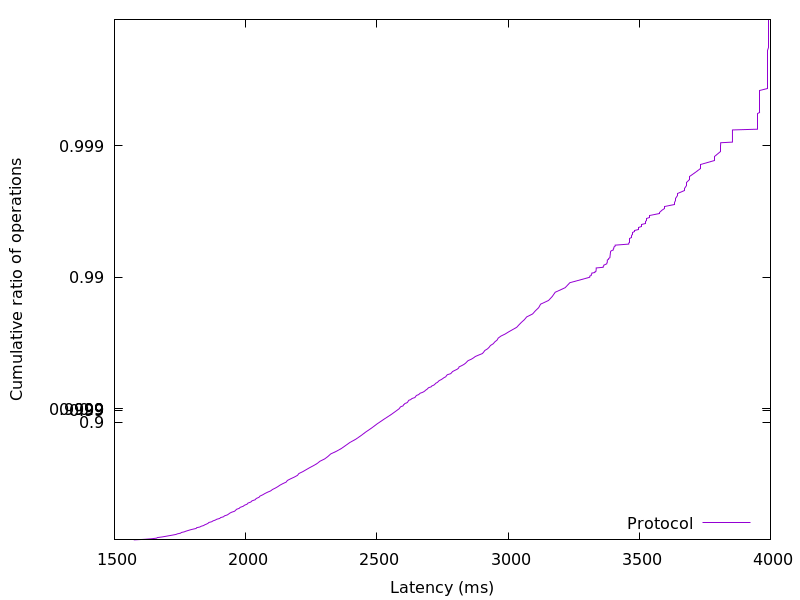

Data behind this chart, as committed beside it:
1573.511424, 0.01
1615, 0.02
1642, 0.03
1660, 0.04
1664, 0.05
1682, 0.06
1694, 0.07
1708, 0.08
1721, 0.09
1734, 0.1
1740, 0.11
1752, 0.12
1755, 0.13
1766, 0.14
1772, 0.15
1781, 0.16
1789, 0.17
1800, 0.18
1811, 0.19
1813, 0.2
1826, 0.21
1831, 0.22
1840, 0.23
1844, 0.24
1851, 0.25
1857, 0.26
1860, 0.27
1871, 0.28
1875, 0.29
1884, 0.3
1890, 0.31
1901, 0.32
1905, 0.33
1916, 0.34
1919, 0.35
1930, 0.36
1935, 0.37
1940, 0.38
1947, 0.39
1957, 0.4
1962, 0.41
1965, 0.42
1975, 0.43
1979, 0.44
1991, 0.45
1995, 0.46
2005, 0.47
2009, 0.48
2020, 0.49
2024, 0.5
2037, 0.51
2040, 0.52
2051, 0.53
2054, 0.54
2065, 0.55
2073, 0.56
2083, 0.57
2095, 0.58
2102, 0.59
2113, 0.6
2123, 0.61
... 298 more rows
